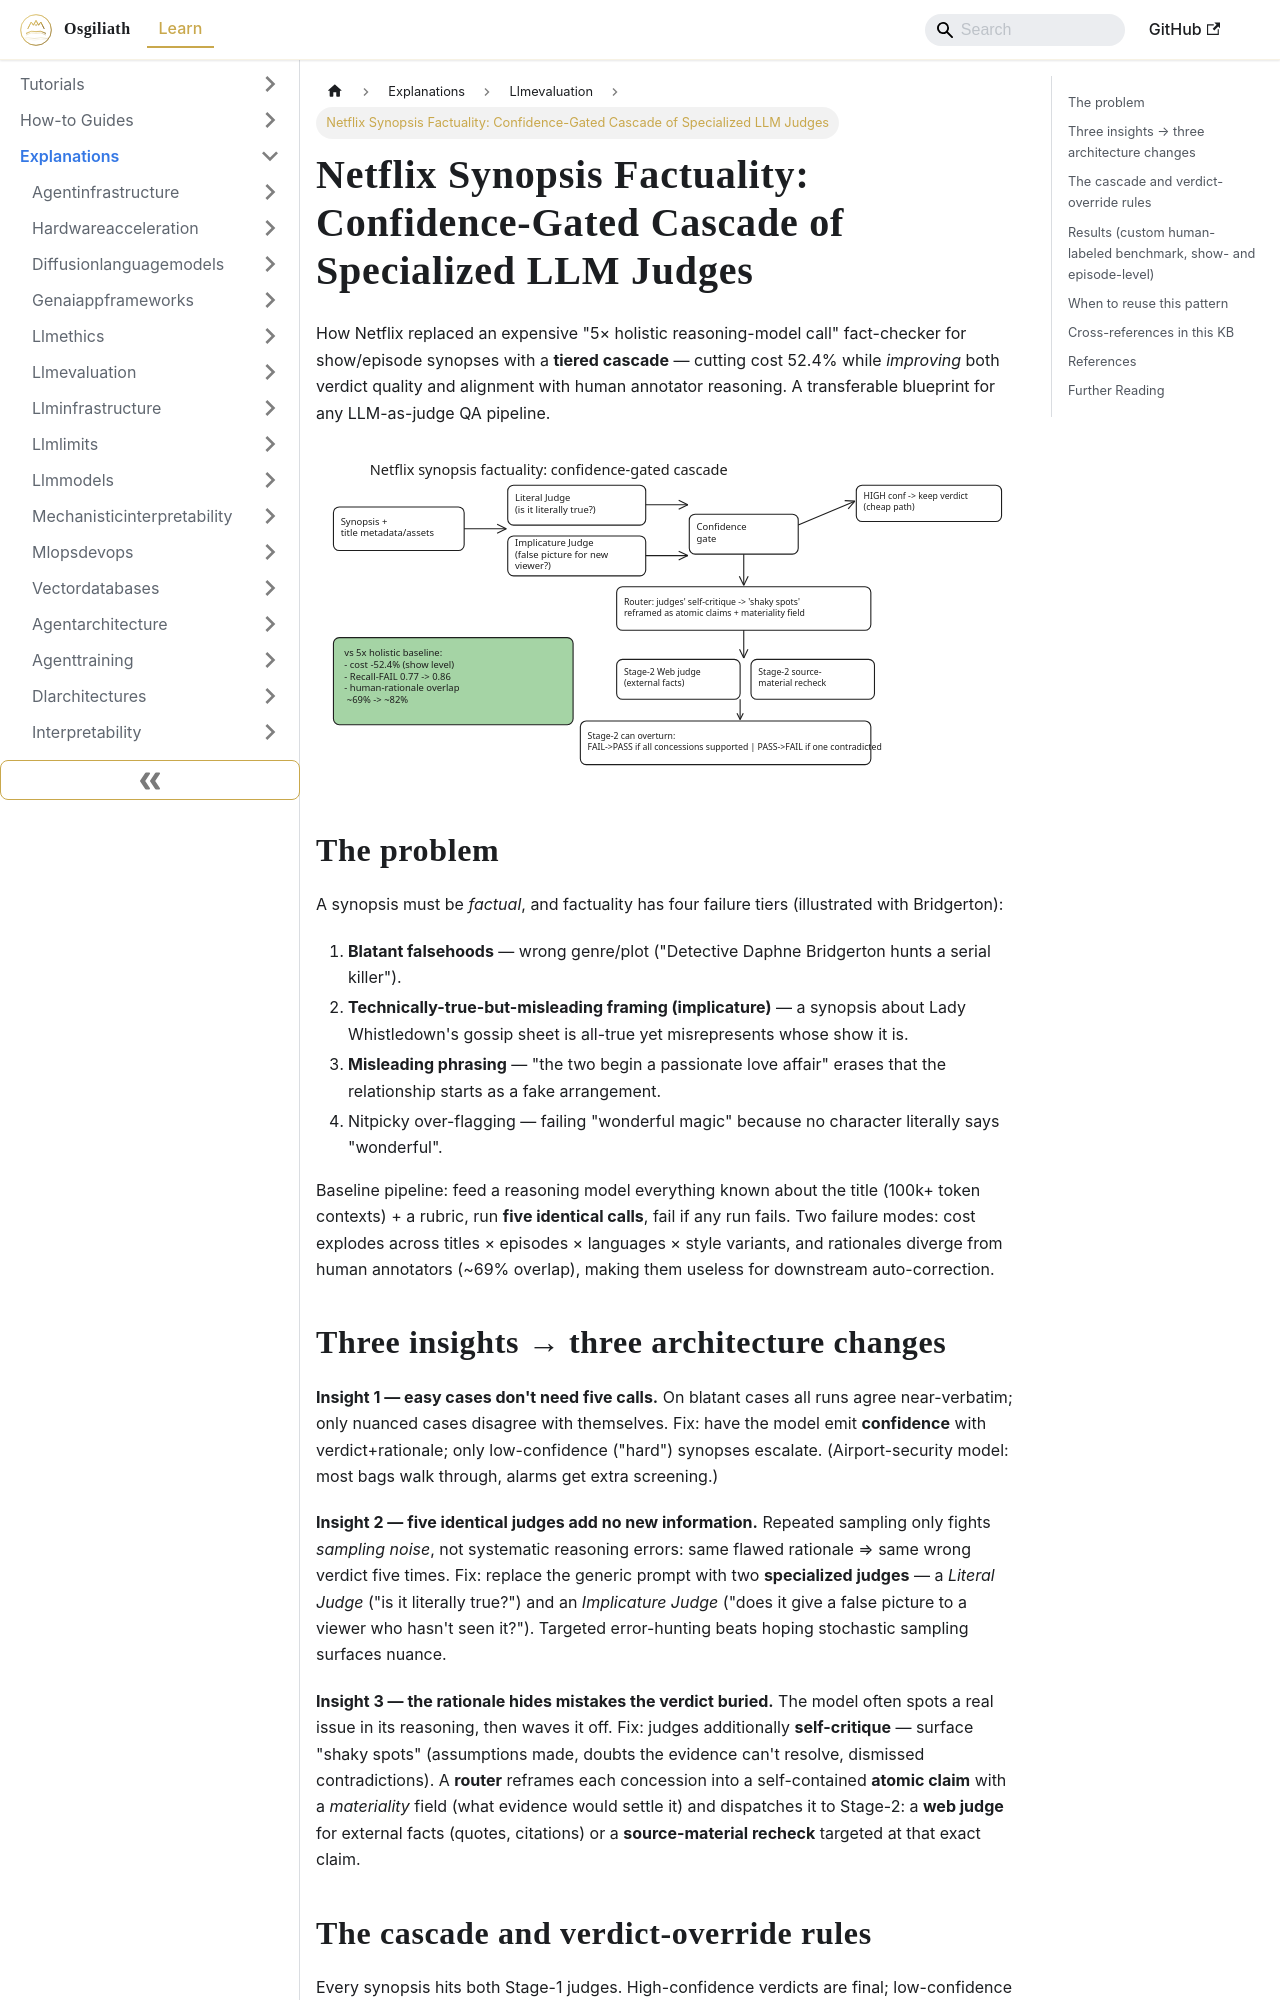

repository: OsgiliathEnterprise/kb · page: explanations/aimachinelearning/llmevaluation/explanation-netflix-synopsis-factuality-cascade/index.html · generator: docusaurus

---
title: 'Netflix Synopsis Factuality: Confidence-Gated Cascade of Specialized LLM Judges'
diataxis: Explanation
domain: ai-machine-learning
topic: llm-evaluation
source: Netflix TechBlog
source_url: https://netflixtechblog.com/fact-checking-at-scale-building-a-more-accurate-and-efficient-synopsis-factuality-system-d7d85859d808
date: 2026-11-10
keywords:
- knowledge-base
- llm-evaluation
- ai-machine-learning
- explanations
---
# Netflix Synopsis Factuality: Confidence-Gated Cascade of Specialized LLM Judges

How Netflix replaced an expensive "5× holistic reasoning-model call" fact-checker for show/episode synopses with a **tiered cascade** — cutting cost 52.4% while *improving* both verdict quality and alignment with human annotator reasoning. A transferable blueprint for any LLM-as-judge QA pipeline.

![Cascade architecture diagram](explanation-netflix-synopsis-factuality-cascade.svg)

## The problem

A synopsis must be *factual*, and factuality has four failure tiers (illustrated with Bridgerton):

1. **Blatant falsehoods** — wrong genre/plot ("Detective Daphne Bridgerton hunts a serial killer").
2. **Technically-true-but-misleading framing (implicature)** — a synopsis about Lady Whistledown's gossip sheet is all-true yet misrepresents whose show it is.
3. **Misleading phrasing** — "the two begin a passionate love affair" erases that the relationship starts as a fake arrangement.
4. Nitpicky over-flagging — failing "wonderful magic" because no character literally says "wonderful".

Baseline pipeline: feed a reasoning model everything known about the title (100k+ token contexts) + a rubric, run **five identical calls**, fail if any run fails. Two failure modes: cost explodes across titles × episodes × languages × style variants, and rationales diverge from human annotators (~69% overlap), making them useless for downstream auto-correction.
